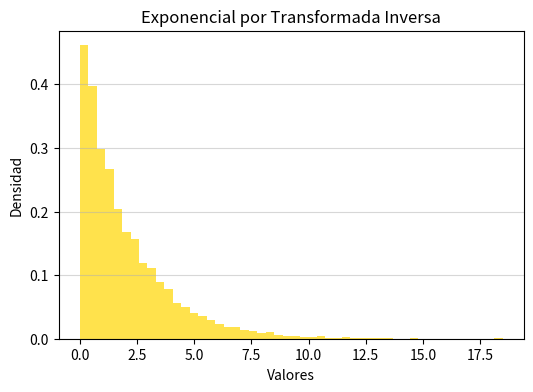

The matplotlib source for this figure:
import numpy as np
import matplotlib.pyplot as plt

np.random.seed(303)

N = 10000        
lambda_tasa = 0.5 

U = np.random.uniform(0, 1, size=N)

var_exponencial_inversa = -np.log(U) / lambda_tasa

var_exponencial_numpy = np.random.exponential(scale=1/lambda_tasa, size=N)

print("--- Distribución Exponencial (lambda = 0.5) por Transformada Inversa ---")
print(f"Primeros 5 valores generados: {var_exponencial_inversa[:5]}\n")
print(f"Primeros 5 valores (NumPy nativo): {var_exponencial_numpy[:5]}")

plt.figure(figsize=(6, 4))
plt.hist(var_exponencial_inversa, bins=50, density=True, alpha=0.7, color='gold')
plt.title('Exponencial por Transformada Inversa')
plt.xlabel('Valores')
plt.ylabel('Densidad')
plt.grid(axis='y', alpha=0.5)
plt.show()